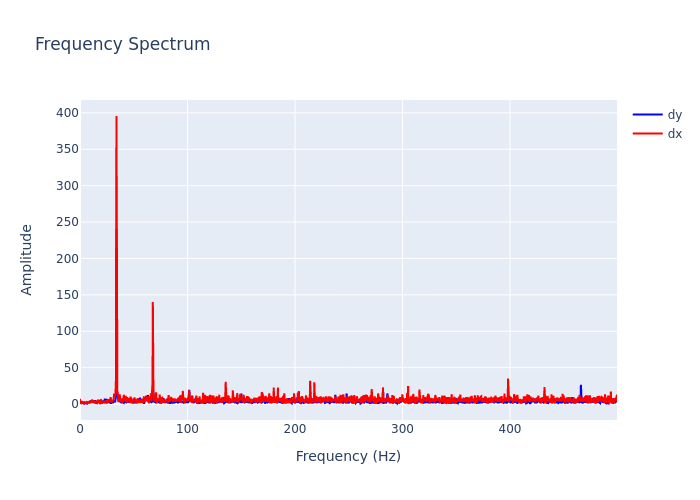

Values plotted in this chart, from the file beside it:
, frequency, dx, dy
0, 0.0, 7.294, 2.517
1, 0.2999, 2.055, 1.303
2, 0.5997, 2.449, 2.264
3, 0.8996, 4.186, 1.301
4, 1.199, 0.07421, 1.009
5, 1.499, 2.829, 2.056
6, 1.799, 2.335, 0.6934
7, 2.099, 4.056, 2.061
8, 2.399, 1.917, 1.702
9, 2.699, 3.207, 1.436
10, 2.999, 1.755, 1.275
11, 3.298, 1.614, 1.841
12, 3.598, 2.095, 1.71
13, 3.898, 1.228, 1.126
14, 4.198, 2.007, 0.5295
15, 4.498, 2.658, 1.724
16, 4.798, 3.254, 1.418
17, 5.097, 1.237, 1.995
18, 5.397, 1.709, 1.991
19, 5.697, 1.33, 1.187
20, 5.997, 2.505, 0.9591
21, 6.297, 1.423, 1.966
22, 6.597, 0.9941, 1.141
23, 6.897, 2.398, 1.625
24, 7.196, 3.282, 1.881
25, 7.496, 3.347, 1.159
26, 7.796, 1.367, 3.211
27, 8.096, 1.643, 2.036
28, 8.396, 2.969, 2.662
29, 8.696, 2.702, 1.387
30, 8.996, 0.877, 4.197
31, 9.295, 3.024, 3.083
32, 9.595, 1.531, 3.843
33, 9.895, 5.043, 2.321
34, 10.19, 3.2, 3.372
35, 10.49, 1.562, 4.735
36, 10.79, 2.844, 3.899
37, 11.09, 2.947, 3.994
38, 11.39, 1.489, 6.072
39, 11.69, 4.434, 3.206
40, 11.99, 4.321, 2.775
41, 12.29, 4.041, 1.956
42, 12.59, 2.008, 5.329
43, 12.89, 4.496, 2.721
44, 13.19, 3.938, 3.846
45, 13.49, 3.481, 3.088
46, 13.79, 2.311, 3.13
47, 14.09, 3.817, 5.026
48, 14.39, 2.844, 3.549
49, 14.69, 3.277, 0.5249
50, 14.99, 3.48, 2.086
51, 15.29, 1.177, 3.565
52, 15.59, 1.597, 2.608
53, 15.89, 3.03, 2.33
54, 16.19, 1.438, 2.802
55, 16.49, 1.867, 2.503
56, 16.79, 5.05, 3.59
57, 17.09, 5.637, 3.762
58, 17.39, 1.72, 5.674
59, 17.69, 2.149, 3.303
... 1,607 more rows
